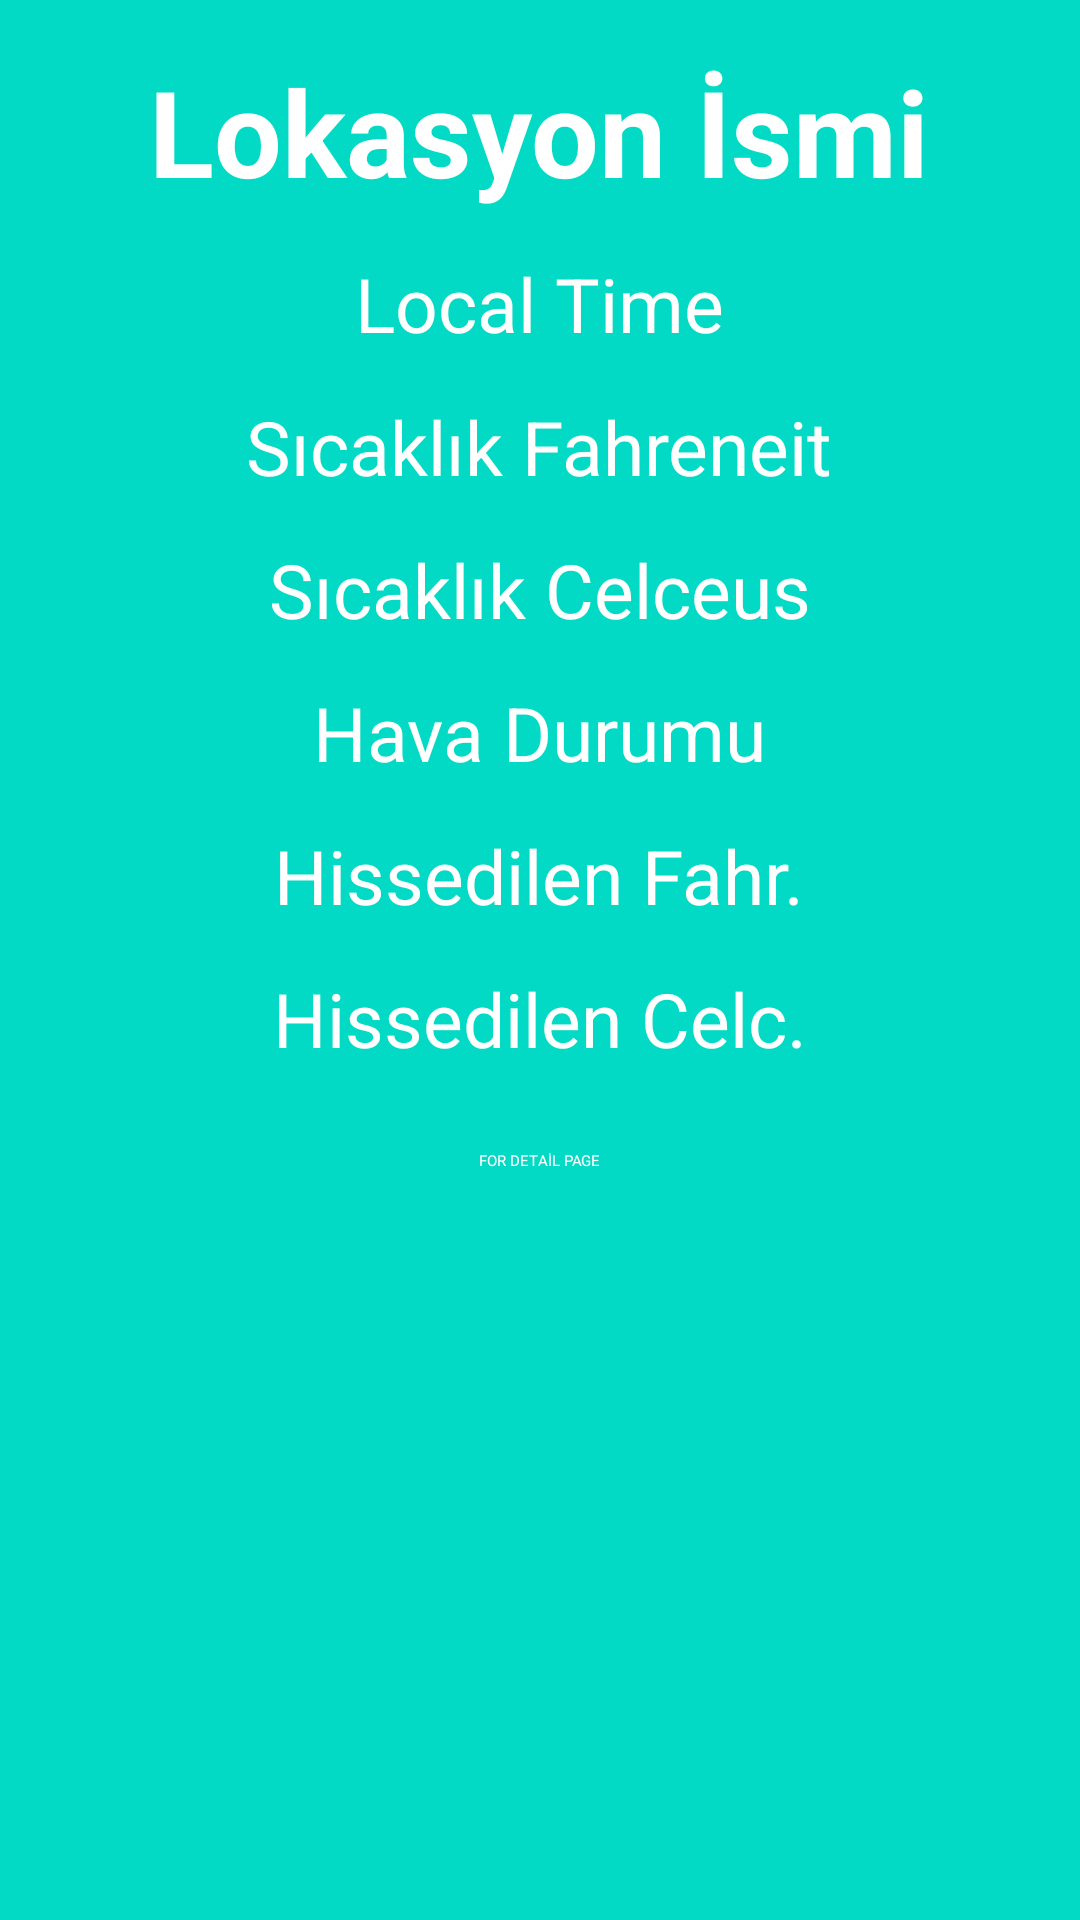

Produce the Android XML layout that renders to this screen, including the resource entries it uses.
<!-- AndroidManifest.xml: application theme Theme.FinalHomework -->
<!-- res/layout/weather_item.xml -->
<?xml version="1.0" encoding="utf-8"?>
<RelativeLayout
    xmlns:android="http://schemas.android.com/apk/res/android"
    android:layout_width="match_parent"
    android:layout_height="match_parent"
    android:background="@color/teal_200"
    >

    <ImageView
        android:id="@+id/cloudImage"
        android:layout_width="match_parent"
        android:layout_height="wrap_content"
        android:src="@drawable/ic_launcher_foreground"
        android:paddingTop="10dp"
        android:layout_alignParentTop="true"
        android:scaleType="fitCenter" />
    <TextView
        android:id="@+id/locationName"
        android:layout_width="wrap_content"
        android:layout_height="wrap_content"
        android:layout_below="@+id/cloudImage"
        android:layout_centerHorizontal="true"
        android:layout_margin="7dp"
        android:layout_marginStart="7dp"
        android:layout_marginTop="7dp"
        android:layout_marginEnd="7dp"
        android:layout_marginBottom="7dp"
        android:text="Lokasyon İsmi"
        android:textColor="@color/white"
        android:textSize="40sp"
        android:textStyle="bold"/>

    <TextView
        android:id="@+id/localTime"
        android:layout_width="wrap_content"
        android:layout_height="wrap_content"
        android:layout_below="@+id/locationName"
        android:layout_centerHorizontal="true"
        android:layout_marginStart="7dp"
        android:layout_marginTop="7dp"
        android:layout_marginEnd="7dp"
        android:layout_marginBottom="7dp"
        android:text="Local Time"
        android:textColor="@color/white"
        android:textSize="25sp"/>

    <TextView
        android:id="@+id/heatF"
        android:layout_width="wrap_content"
        android:layout_height="wrap_content"
        android:layout_below="@+id/localTime"
        android:layout_centerHorizontal="true"
        android:layout_marginStart="7dp"
        android:layout_marginTop="7dp"
        android:layout_marginEnd="7dp"
        android:layout_marginBottom="7dp"
        android:text="Sıcaklık Fahreneit"
        android:textColor="@color/white"
        android:textSize="25sp"/>

    <TextView
        android:id="@+id/heatC"
        android:layout_width="wrap_content"
        android:layout_height="wrap_content"
        android:layout_below="@+id/heatF"
        android:layout_centerHorizontal="true"
        android:layout_marginStart="7dp"
        android:layout_marginTop="7dp"
        android:layout_marginEnd="7dp"
        android:layout_marginBottom="7dp"
        android:text="Sıcaklık Celceus"
        android:textColor="@color/white"
        android:textSize="25sp"/>

    <TextView
        android:id="@+id/air"
        android:layout_width="wrap_content"
        android:layout_height="wrap_content"
        android:layout_below="@+id/heatC"
        android:layout_centerHorizontal="true"
        android:layout_marginStart="7dp"
        android:layout_marginTop="7dp"
        android:layout_marginEnd="7dp"
        android:layout_marginBottom="7dp"
        android:text="Hava Durumu"
        android:textColor="@color/white"
        android:textSize="25sp"/>
    <TextView
        android:id="@+id/feelF"
        android:layout_width="wrap_content"
        android:layout_height="wrap_content"
        android:layout_below="@+id/air"
        android:textSize="25sp"
        android:layout_centerHorizontal="true"
        android:layout_margin="7dp"
        android:text="Hissedilen Fahr."
        android:textColor="@color/white">
    </TextView>
    <TextView
        android:id="@+id/feelC"
        android:layout_width="wrap_content"
        android:layout_height="wrap_content"
        android:layout_below="@+id/feelF"
        android:textSize="25sp"
        android:layout_centerHorizontal="true"
        android:layout_margin="7dp"
        android:text="Hissedilen Celc."
        android:textColor="@color/white">
    </TextView>
    <Button
        android:id="@+id/toDetail"
        android:layout_width="wrap_content"
        android:layout_height="wrap_content"
        android:layout_below="@+id/feelC"
        android:text="FOR DETAİL PAGE"
        android:layout_marginTop="20dp"
        android:layout_centerHorizontal="true"
        android:textColor="@color/white"
        >
    </Button>

</RelativeLayout>
<!-- resources referenced by this layout -->
<resources>

  <!-- not gathered from this repository: default colours our renderer supplied (Android Studio template values) -->
  <color name="teal_200">#FF03DAC5</color>
  <color name="white">#FFFFFFFF</color>
</resources>
